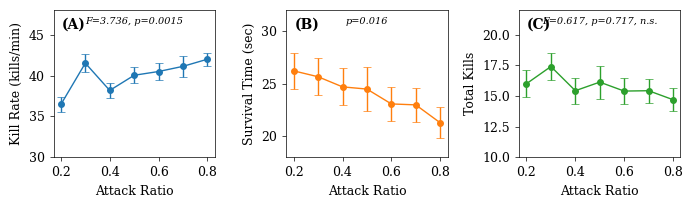

The matplotlib source for this figure: (Note: this script raises an exception after producing the figure.)
#!/usr/bin/env python3
"""
Generate publication-quality figures for NeurIPS paper.

Figures:
- Figure 3: Rate-Time Compensation (DOE-027)
- Figure 4: Movement Effect (DOE-029)
- Figure 5: L2 RAG Falsification Forest Plot
"""

import matplotlib.pyplot as plt
import matplotlib.patches as mpatches
import numpy as np
from pathlib import Path

# Publication style settings
plt.rcParams.update({
    'font.family': 'serif',
    'font.size': 9,
    'axes.linewidth': 0.5,
    'xtick.major.width': 0.5,
    'ytick.major.width': 0.5,
    'xtick.major.size': 3,
    'ytick.major.size': 3,
    'lines.linewidth': 1.0,
    'patch.linewidth': 0.5,
    'grid.linewidth': 0.5,
    'legend.frameon': False,
    'legend.fontsize': 8,
})

OUTPUT_DIR = Path("/Users/sangyi/workspace/research/clau-doom/research/paper/figures")


def save_figure(fig, name: str):
    """Save figure as both PDF and PNG."""
    pdf_path = OUTPUT_DIR / f"{name}.pdf"
    png_path = OUTPUT_DIR / f"{name}.png"

    fig.savefig(pdf_path, format='pdf', bbox_inches='tight', dpi=300)
    fig.savefig(png_path, format='png', bbox_inches='tight', dpi=300)

    print(f"Saved {name}.pdf and {name}.png")


def figure_3_rate_time_compensation():
    """
    Figure 3: Rate-Time Compensation (DOE-027)
    Three-panel figure showing attack ratio effects.
    """
    # Data from DOE-027
    attack_ratios = np.array([0.2, 0.3, 0.4, 0.5, 0.6, 0.7, 0.8])

    # Kills (flat, not significant)
    kills_mean = np.array([16.00, 17.40, 15.43, 16.13, 15.40, 15.43, 14.70])
    kills_sd = np.array([6.09, 5.97, 5.84, 7.38, 5.71, 5.27, 5.00])

    # Survival time (decreasing)
    survival_mean = np.array([26.22, 25.66, 24.70, 24.49, 23.08, 22.99, 21.29])
    survival_sd = np.array([9.24, 9.52, 9.68, 11.49, 8.82, 8.65, 8.12])

    # Kill rate (increasing, significant)
    kr_mean = np.array([36.47, 41.51, 38.18, 40.03, 40.49, 41.12, 41.99])
    kr_sd = np.array([5.12, 6.24, 5.14, 5.32, 5.85, 6.85, 4.36])

    n = 30
    sem_kills = kills_sd / np.sqrt(n)
    sem_survival = survival_sd / np.sqrt(n)
    sem_kr = kr_sd / np.sqrt(n)

    # Create figure
    fig, axes = plt.subplots(1, 3, figsize=(7.0, 2.2))

    # Panel A: Kill Rate (upward trend, significant)
    ax = axes[0]
    ax.errorbar(attack_ratios, kr_mean, yerr=sem_kr,
                marker='o', markersize=4, capsize=3, capthick=0.5,
                color='#1f77b4', linewidth=1.0)
    ax.set_xlabel('Attack Ratio')
    ax.set_ylabel('Kill Rate (kills/min)')
    ax.set_ylim(30, 48)
    ax.set_xticks([0.2, 0.4, 0.6, 0.8])
    ax.text(0.05, 0.95, '(A)', transform=ax.transAxes,
            fontweight='bold', va='top', fontsize=10)
    ax.text(0.5, 0.95, 'F=3.736, p=0.0015', transform=ax.transAxes,
            ha='center', va='top', fontsize=7, style='italic')

    # Panel B: Survival Time (downward trend)
    ax = axes[1]
    ax.errorbar(attack_ratios, survival_mean, yerr=sem_survival,
                marker='o', markersize=4, capsize=3, capthick=0.5,
                color='#ff7f0e', linewidth=1.0)
    ax.set_xlabel('Attack Ratio')
    ax.set_ylabel('Survival Time (sec)')
    ax.set_ylim(18, 32)
    ax.set_xticks([0.2, 0.4, 0.6, 0.8])
    ax.text(0.05, 0.95, '(B)', transform=ax.transAxes,
            fontweight='bold', va='top', fontsize=10)
    ax.text(0.5, 0.95, 'p=0.016', transform=ax.transAxes,
            ha='center', va='top', fontsize=7, style='italic')

    # Panel C: Total Kills (flat, not significant)
    ax = axes[2]
    ax.errorbar(attack_ratios, kills_mean, yerr=sem_kills,
                marker='o', markersize=4, capsize=3, capthick=0.5,
                color='#2ca02c', linewidth=1.0)
    ax.set_xlabel('Attack Ratio')
    ax.set_ylabel('Total Kills')
    ax.set_ylim(10, 22)
    ax.set_xticks([0.2, 0.4, 0.6, 0.8])
    ax.text(0.05, 0.95, '(C)', transform=ax.transAxes,
            fontweight='bold', va='top', fontsize=10)
    ax.text(0.5, 0.95, 'F=0.617, p=0.717, n.s.', transform=ax.transAxes,
            ha='center', va='top', fontsize=7, style='italic')

    plt.tight_layout()
    save_figure(fig, "figure3_rate_time_compensation")
    plt.close(fig)


def figure_4_movement_effect():
    """
    Figure 4: Movement Effect (DOE-029)
    Two-panel figure comparing movers vs non-movers.
    """
    # Data from DOE-029
    conditions = ['attack\noverride', 'attack\nraw', 'rand50\noverride', 'rand50\nraw']
    kills_mean = np.array([10.00, 9.90, 16.13, 17.87])
    kills_sd = np.array([3.10, 2.51, 6.08, 7.02])
    kr_mean = np.array([37.59, 44.03, 41.11, 43.29])
    kr_sd = np.array([6.20, 4.00, 5.01, 5.17])

    n = 30
    sem_kills = kills_sd / np.sqrt(n)
    sem_kr = kr_sd / np.sqrt(n)

    # Group by movement
    non_movers_kills = kills_mean[:2]
    movers_kills = kills_mean[2:]
    non_movers_kr = kr_mean[:2]
    movers_kr = kr_mean[2:]

    non_movers_sem_kills = sem_kills[:2]
    movers_sem_kills = sem_kills[2:]
    non_movers_sem_kr = sem_kr[:2]
    movers_sem_kr = sem_kr[2:]

    # Create figure
    fig, axes = plt.subplots(1, 2, figsize=(5.5, 2.5))

    # Panel A: Kills (significant difference)
    ax = axes[0]
    x = np.arange(2)
    width = 0.35

    # Non-movers (orange/red)
    ax.bar(x - width/2, non_movers_kills, width,
           yerr=non_movers_sem_kills, capsize=3,
           color='#d62728', alpha=0.8, label='Non-movers')

    # Movers (blue/teal)
    ax.bar(x + width/2, movers_kills, width,
           yerr=movers_sem_kills, capsize=3,
           color='#17becf', alpha=0.8, label='Movers')

    ax.set_ylabel('Total Kills')
    ax.set_xticks(x)
    ax.set_xticklabels(['Override', 'Raw'])
    ax.set_ylim(0, 25)
    ax.legend(loc='upper left', fontsize=7)
    ax.text(0.05, 0.95, '(A)', transform=ax.transAxes,
            fontweight='bold', va='top', fontsize=10)

    # Add significance bracket
    y_max = 25
    y_bracket = 23
    ax.plot([0, 1], [y_bracket, y_bracket], 'k-', linewidth=0.5)
    ax.text(0.5, y_bracket + 0.5, 'p<0.001, d=1.408',
            ha='center', fontsize=7, style='italic')

    # Panel B: Kill Rate (NOT different)
    ax = axes[1]

    # Non-movers
    ax.bar(x - width/2, non_movers_kr, width,
           yerr=non_movers_sem_kr, capsize=3,
           color='#d62728', alpha=0.8, label='Non-movers')

    # Movers
    ax.bar(x + width/2, movers_kr, width,
           yerr=movers_sem_kr, capsize=3,
           color='#17becf', alpha=0.8, label='Movers')

    ax.set_ylabel('Kill Rate (kills/min)')
    ax.set_xticks(x)
    ax.set_xticklabels(['Override', 'Raw'])
    ax.set_ylim(0, 50)
    ax.text(0.05, 0.95, '(B)', transform=ax.transAxes,
            fontweight='bold', va='top', fontsize=10)
    ax.text(0.5, 0.95, 'p=0.180, n.s.', transform=ax.transAxes,
            ha='center', va='top', fontsize=7, style='italic')

    plt.tight_layout()
    save_figure(fig, "figure4_movement_effect")
    plt.close(fig)


def figure_5_l2_rag_forest_plot():
    """
    Figure 5: L2 RAG Falsification Forest Plot
    Effect sizes (Cohen's d) with 95% CIs for three L2 tests.
    """
    # Test labels
    tests = [
        'DOE-022 (3-action, n=120)',
        'DOE-024 (3-action, n=360)',
        'DOE-026 (5-action, n=150)',
    ]

    # Effect sizes (Cohen's d) and sample sizes
    d_values = np.array([0.189, 0.118, -0.10])
    n_per_group = np.array([30, 90, 30])

    # Calculate 95% CIs using SE(d) ≈ sqrt(2/n + d²/(2*n))
    def calculate_ci(d, n):
        se_d = np.sqrt(2/n + d**2/(2*n))
        ci_lower = d - 1.96 * se_d
        ci_upper = d + 1.96 * se_d
        return ci_lower, ci_upper

    ci_lower = []
    ci_upper = []
    for d, n in zip(d_values, n_per_group):
        lower, upper = calculate_ci(d, n)
        ci_lower.append(lower)
        ci_upper.append(upper)

    ci_lower = np.array(ci_lower)
    ci_upper = np.array(ci_upper)

    # Create figure
    fig, ax = plt.subplots(figsize=(5.5, 3.0))

    # Y positions
    y_positions = np.arange(len(tests))

    # Plot CIs
    for i, (test, d, lower, upper) in enumerate(zip(tests, d_values, ci_lower, ci_upper)):
        # Horizontal CI line
        ax.plot([lower, upper], [i, i], 'k-', linewidth=1.0)

        # Point estimate
        ax.plot(d, i, 'o', markersize=6, color='#1f77b4', markeredgecolor='black', markeredgewidth=0.5)

        # CI caps
        ax.plot([lower, lower], [i-0.1, i+0.1], 'k-', linewidth=1.0)
        ax.plot([upper, upper], [i-0.1, i+0.1], 'k-', linewidth=1.0)

    # Null line (d=0)
    ax.axvline(0, color='gray', linestyle='--', linewidth=1.0, zorder=0)

    # Labels
    ax.set_yticks(y_positions)
    ax.set_yticklabels(tests)
    ax.set_xlabel("Cohen's d (effect size)")
    ax.set_xlim(-0.8, 0.8)
    ax.set_ylim(-0.5, len(tests) - 0.5)
    ax.invert_yaxis()  # Top to bottom

    # Grid
    ax.grid(axis='x', alpha=0.3, linewidth=0.5)
    ax.set_axisbelow(True)

    # Add summary text
    ax.text(0.98, 0.02, 'All CIs overlap zero\n(no evidence for L2 advantage)',
            transform=ax.transAxes, ha='right', va='bottom',
            fontsize=7, style='italic', bbox=dict(boxstyle='round', facecolor='white', alpha=0.8, edgecolor='gray'))

    plt.tight_layout()
    save_figure(fig, "figure5_l2_rag_forest_plot")
    plt.close(fig)


def main():
    """Generate all figures."""
    print("Generating NeurIPS figures...")

    figure_3_rate_time_compensation()
    print("✓ Figure 3: Rate-Time Compensation")

    figure_4_movement_effect()
    print("✓ Figure 4: Movement Effect")

    figure_5_l2_rag_forest_plot()
    print("✓ Figure 5: L2 RAG Falsification Forest Plot")

    print(f"\nAll figures saved to: {OUTPUT_DIR}")
    print("PDF: vector graphics for publication")
    print("PNG: preview at 300 dpi")


if __name__ == "__main__":
    main()
